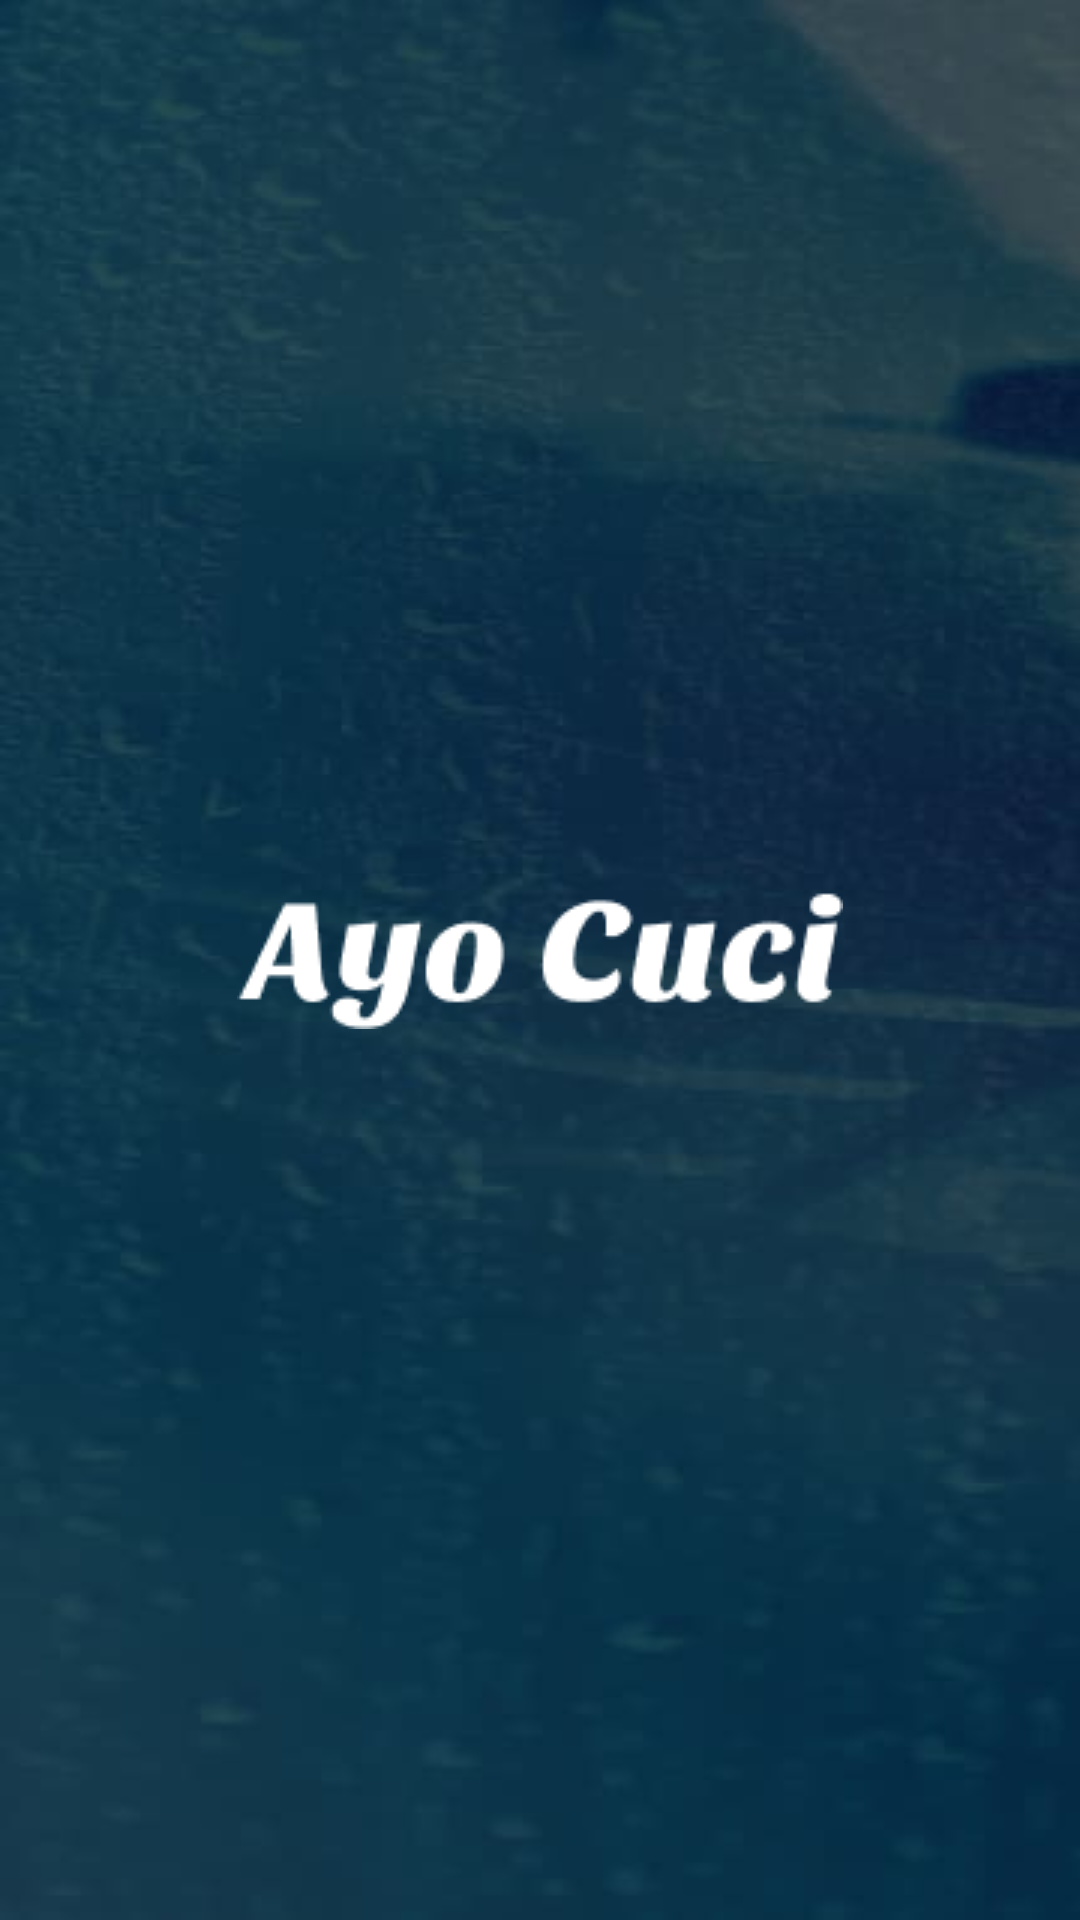

Produce the Android XML layout that renders to this screen, including the resource entries it uses.
<!-- AndroidManifest.xml: application theme AppTheme -->
<!-- res/layout/activity_splash_screen.xml -->
<?xml version="1.0" encoding="utf-8"?>
<androidx.constraintlayout.widget.ConstraintLayout xmlns:android="http://schemas.android.com/apk/res/android"
    xmlns:app="http://schemas.android.com/apk/res-auto"
    xmlns:tools="http://schemas.android.com/tools"
    android:layout_width="match_parent"
    android:layout_height="match_parent"
    android:background="@drawable/bg"
    tools:context=".ui.SplashScreenActivity">

    <ImageView
        android:layout_width="wrap_content"
        android:layout_height="wrap_content"
        android:src="@drawable/textlogo"
        android:scaleType="centerInside"
        app:layout_constraintBottom_toBottomOf="parent"
        app:layout_constraintDimensionRatio="2:1"
        app:layout_constraintLeft_toLeftOf="parent"
        app:layout_constraintRight_toRightOf="parent"
        app:layout_constraintTop_toTopOf="parent" />


</androidx.constraintlayout.widget.ConstraintLayout>
<!-- resources referenced by this layout -->
<resources>
  <!-- drawable bg: jpeg bitmap (drawable, 13936 bytes) -->
  <!-- drawable textlogo: png bitmap (drawable, 2496 bytes) -->
  <style name="AppTheme" parent="Theme.AppCompat.Light.NoActionBar">
          
          <item name="colorPrimary">@color/colorPrimary</item>
          <item name="colorPrimaryDark">@color/colorPrimaryDark</item>
          <item name="colorAccent">@color/colorAccent</item>
          <item name="android:windowFullscreen">true</item>
          <item name="android:windowContentOverlay">@null</item>
      </style>
  <color name="colorPrimary">#00DEFF</color>
  <color name="colorPrimaryDark">#00DEFF</color>
  <color name="colorAccent">#151515</color>
</resources>
